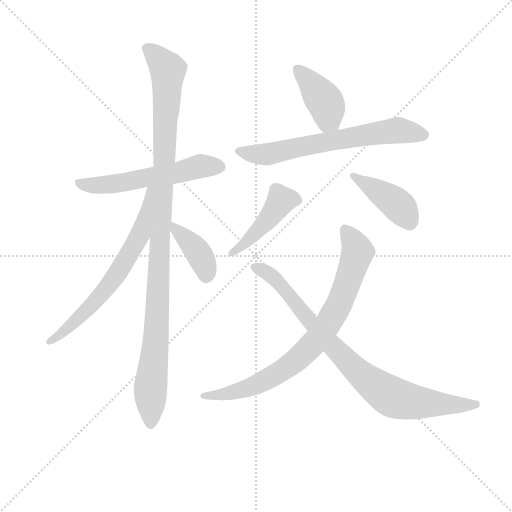
t = 0.00 s
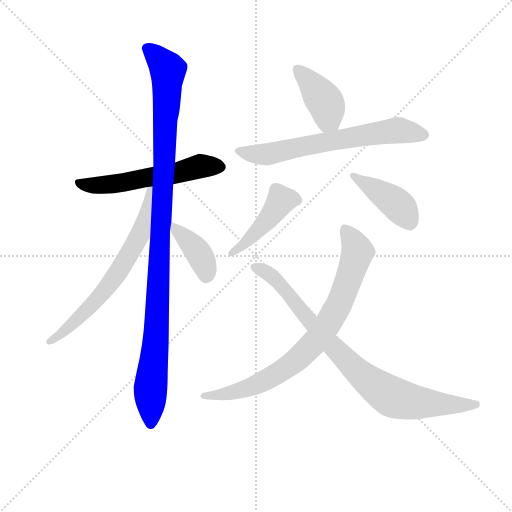
t = 1.56 s
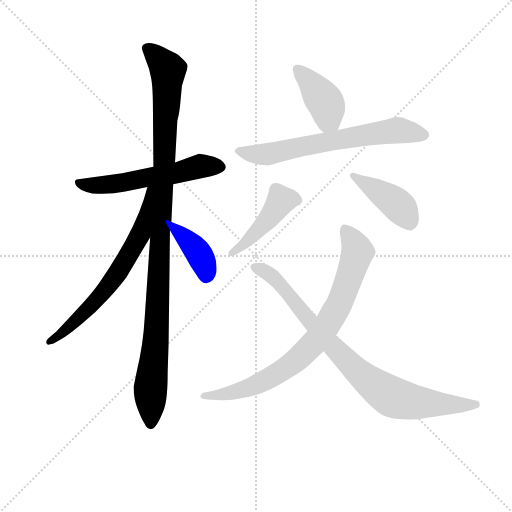
t = 3.13 s
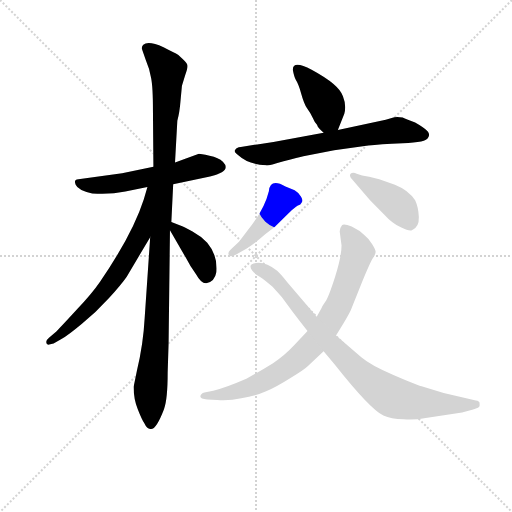
t = 4.69 s
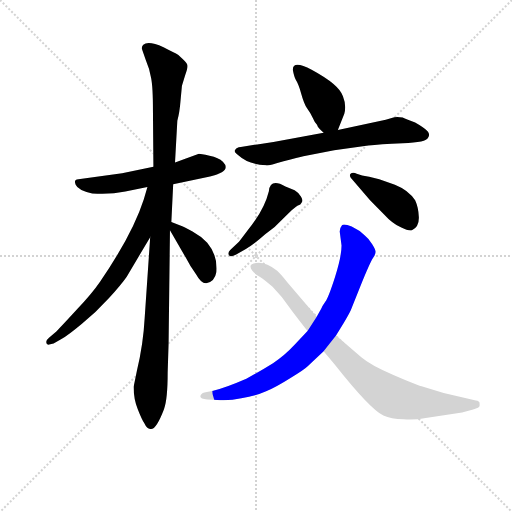
t = 6.26 s
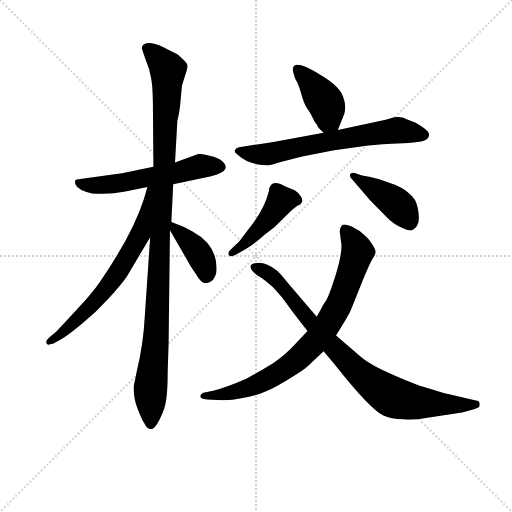
t = 7.82 s

The animated SVG that drew these frames (rendered in a browser with its animation timeline set to each time). Animation: 10 CSS @keyframes rules; one cycle of 7.82 s.

<svg version="1.1" viewBox="0 0 1024 1024" xmlns="http://www.w3.org/2000/svg">
  <g stroke="lightgray" stroke-dasharray="1,1" stroke-width="1" transform="scale(4, 4)">
    <line x1="0" y1="0" x2="256" y2="256"></line>
    <line x1="256" y1="0" x2="0" y2="256"></line>
    <line x1="128" y1="0" x2="128" y2="256"></line>
    <line x1="0" y1="128" x2="256" y2="128"></line>
  </g>
<g transform="scale(0.92, -0.92) translate(60, -900)">
   <style type="text/css">
    @keyframes keyframes0 {
      from {
       stroke: blue;
       stroke-dashoffset: 563;
       stroke-width: 128;
       }
       65% {
       animation-timing-function: step-end;
       stroke: blue;
       stroke-dashoffset: 0;
       stroke-width: 128;
       }
       to {
       stroke: black;
       stroke-width: 1024;
       }
       }
       #make-me-a-hanzi-animation-0 {
         animation: keyframes0 0.708171s both;
         animation-delay: 0.000000s;
         animation-timing-function: linear;
       }
    @keyframes keyframes1 {
      from {
       stroke: blue;
       stroke-dashoffset: 1091;
       stroke-width: 128;
       }
       78% {
       animation-timing-function: step-end;
       stroke: blue;
       stroke-dashoffset: 0;
       stroke-width: 128;
       }
       to {
       stroke: black;
       stroke-width: 1024;
       }
       }
       #make-me-a-hanzi-animation-1 {
         animation: keyframes1 1.137858s both;
         animation-delay: 0.708171s;
         animation-timing-function: linear;
       }
    @keyframes keyframes2 {
      from {
       stroke: blue;
       stroke-dashoffset: 663;
       stroke-width: 128;
       }
       68% {
       animation-timing-function: step-end;
       stroke: blue;
       stroke-dashoffset: 0;
       stroke-width: 128;
       }
       to {
       stroke: black;
       stroke-width: 1024;
       }
       }
       #make-me-a-hanzi-animation-2 {
         animation: keyframes2 0.789551s both;
         animation-delay: 1.846029s;
         animation-timing-function: linear;
       }
    @keyframes keyframes3 {
      from {
       stroke: blue;
       stroke-dashoffset: 391;
       stroke-width: 128;
       }
       56% {
       animation-timing-function: step-end;
       stroke: blue;
       stroke-dashoffset: 0;
       stroke-width: 128;
       }
       to {
       stroke: black;
       stroke-width: 1024;
       }
       }
       #make-me-a-hanzi-animation-3 {
         animation: keyframes3 0.568197s both;
         animation-delay: 2.635579s;
         animation-timing-function: linear;
       }
    @keyframes keyframes4 {
      from {
       stroke: blue;
       stroke-dashoffset: 402;
       stroke-width: 128;
       }
       57% {
       animation-timing-function: step-end;
       stroke: blue;
       stroke-dashoffset: 0;
       stroke-width: 128;
       }
       to {
       stroke: black;
       stroke-width: 1024;
       }
       }
       #make-me-a-hanzi-animation-4 {
         animation: keyframes4 0.577148s both;
         animation-delay: 3.203776s;
         animation-timing-function: linear;
       }
    @keyframes keyframes5 {
      from {
       stroke: blue;
       stroke-dashoffset: 661;
       stroke-width: 128;
       }
       68% {
       animation-timing-function: step-end;
       stroke: blue;
       stroke-dashoffset: 0;
       stroke-width: 128;
       }
       to {
       stroke: black;
       stroke-width: 1024;
       }
       }
       #make-me-a-hanzi-animation-5 {
         animation: keyframes5 0.787923s both;
         animation-delay: 3.780924s;
         animation-timing-function: linear;
       }
    @keyframes keyframes6 {
      from {
       stroke: blue;
       stroke-dashoffset: 447;
       stroke-width: 128;
       }
       59% {
       animation-timing-function: step-end;
       stroke: blue;
       stroke-dashoffset: 0;
       stroke-width: 128;
       }
       to {
       stroke: black;
       stroke-width: 1024;
       }
       }
       #make-me-a-hanzi-animation-6 {
         animation: keyframes6 0.613770s both;
         animation-delay: 4.568848s;
         animation-timing-function: linear;
       }
    @keyframes keyframes7 {
      from {
       stroke: blue;
       stroke-dashoffset: 420;
       stroke-width: 128;
       }
       58% {
       animation-timing-function: step-end;
       stroke: blue;
       stroke-dashoffset: 0;
       stroke-width: 128;
       }
       to {
       stroke: black;
       stroke-width: 1024;
       }
       }
       #make-me-a-hanzi-animation-7 {
         animation: keyframes7 0.591797s both;
         animation-delay: 5.182617s;
         animation-timing-function: linear;
       }
    @keyframes keyframes8 {
      from {
       stroke: blue;
       stroke-dashoffset: 807;
       stroke-width: 128;
       }
       72% {
       animation-timing-function: step-end;
       stroke: blue;
       stroke-dashoffset: 0;
       stroke-width: 128;
       }
       to {
       stroke: black;
       stroke-width: 1024;
       }
       }
       #make-me-a-hanzi-animation-8 {
         animation: keyframes8 0.906738s both;
         animation-delay: 5.774414s;
         animation-timing-function: linear;
       }
    @keyframes keyframes9 {
      from {
       stroke: blue;
       stroke-dashoffset: 853;
       stroke-width: 128;
       }
       74% {
       animation-timing-function: step-end;
       stroke: blue;
       stroke-dashoffset: 0;
       stroke-width: 128;
       }
       to {
       stroke: black;
       stroke-width: 1024;
       }
       }
       #make-me-a-hanzi-animation-9 {
         animation: keyframes9 0.944173s both;
         animation-delay: 6.681152s;
         animation-timing-function: linear;
       }
</style>
<path d="M 316.5 499.5 L 396.5 516.5 Q 445.5 527.5 424.5 548.5 Q 415.5 557.5 395.5 561.5 Q 375.5 565.5 372.5 565.5 L 320.5 546.5 L 273.5 537.5 L 205.5 523.5 L 110.5 510.5 Q 99.5 510.5 104.5 498.5 Q 109.5 486.5 140.5 479.5 Q 177.5 476.5 212.5 483.5 L 260.5 493.5 L 316.5 499.5 Z" fill="lightgray"></path> 
<path d="M 237.5 93.5 L 230.5 59.5 Q 230.5 32.5 239.5 10.5 Q 248.5 -12.5 253.5 -19.5 Q 259.5 -32.5 266.5 -32.5 Q 278.5 -36.5 296.5 10.5 Q 304.5 31.5 304.5 90.5 L 306.5 153.5 L 309.5 399.5 L 312.5 417.5 L 316.5 499.5 L 320.5 546.5 L 325.5 637.5 Q 330.5 655.5 332.5 681.5 L 335.5 713.5 L 342.5 736.5 Q 348.5 752.5 347.5 757.5 Q 347.5 762.5 336.5 772.5 Q 326.5 782.5 321.5 784.5 Q 316.5 786.5 295.5 797.5 Q 261.5 812.5 251.5 802.5 Q 246.5 797.5 249.5 790.5 L 256.5 770.5 Q 265.5 749.5 268.5 730.5 Q 272.5 711.5 272.5 658.5 L 273.5 537.5 L 266.5 384.5 L 254.5 208.5 Q 251.5 151.5 237.5 93.5 Z" fill="lightgray"></path> 
<path d="M 260.5 493.5 L 252.5 466.5 Q 228.5 391.5 157.5 287.5 Q 140.5 262.5 106.5 226.5 Q 73.5 190.5 62.5 179.5 L 46.5 165.5 Q 40.5 160.5 40.5 156.5 Q 40.5 151.5 44.5 150.5 L 56.5 153.5 L 74.5 163.5 Q 87.5 170.5 117.5 195.5 Q 148.5 220.5 176.5 251.5 Q 204.5 282.5 215.5 298.5 L 266.5 384.5 C 345.5 517.5 269.5 522.5 260.5 493.5 Z" fill="lightgray"></path> 
<path d="M 309.5 399.5 L 343.5 340.5 Q 353.5 320.5 366.5 303.5 Q 377.5 283.5 388.5 284.5 Q 406.5 286.5 410.5 308.5 Q 413.5 345.5 390.5 372.5 Q 376.5 386.5 358.5 396.5 Q 340.5 406.5 337.5 407.5 L 312.5 417.5 C 295.5 424.5 295.5 424.5 309.5 399.5 Z" fill="lightgray"></path> 
<path d="M 674.5 617.5 L 688.5 652.5 Q 693.5 670.5 685.5 690.5 Q 678.5 715.5 617.5 748.5 Q 576.5 770.5 576.5 748.5 Q 579.5 732.5 583.5 725.5 Q 588.5 718.5 594.5 697.5 Q 600.5 675.5 607.5 664.5 Q 615.5 653.5 619.5 644.5 Q 623.5 634.5 629.5 628.5 Q 629.5 624.5 643.5 611.5 C 664.5 591.5 664.5 591.5 674.5 617.5 Z" fill="lightgray"></path> 
<path d="M 643.5 611.5 L 534.5 591.5 L 463.5 580.5 Q 453.5 579.5 451.5 574.5 Q 446.5 570.5 459.5 561.5 Q 478.5 543.5 518.5 540.5 Q 523.5 539.5 556.5 549.5 Q 589.5 558.5 599.5 560.5 L 666.5 573.5 L 740.5 583.5 Q 764.5 586.5 815.5 588.5 Q 867.5 590.5 870.5 600.5 Q 875.5 607.5 869.5 614.5 Q 863.5 621.5 842.5 633.5 Q 816.5 643.5 815.5 644.5 Q 800.5 647.5 791.5 643.5 L 778.5 639.5 L 674.5 617.5 L 643.5 611.5 Z" fill="lightgray"></path> 
<path d="M 459.5 374.5 L 440.5 356.5 Q 434.5 350.5 437.5 345.5 Q 440.5 339.5 453.5 346.5 L 474.5 358.5 Q 496.5 372.5 516.5 390.5 Q 538.5 405.5 558.5 427.5 Q 579.5 448.5 586.5 452.5 Q 594.5 455.5 595.5 459.5 Q 599.5 463.5 594.5 472.5 Q 590.5 480.5 580.5 486.5 L 560.5 494.5 Q 527.5 513.5 524.5 484.5 Q 514.5 443.5 478.5 399.5 Q 463.5 379.5 459.5 374.5 Z" fill="lightgray"></path> 
<path d="M 702.5 513.5 L 744.5 464.5 L 774.5 434.5 Q 793.5 413.5 812.5 405.5 Q 828.5 397.5 835.5 399.5 Q 851.5 406.5 850.5 428.5 Q 849.5 449.5 842.5 464.5 Q 828.5 486.5 798.5 498.5 L 764.5 510.5 L 742.5 515.5 Q 725.5 518.5 715.5 522.5 Q 706.5 526.5 701.5 521.5 Q 699.5 517.5 702.5 513.5 Z" fill="lightgray"></path> 
<path d="M 670.5 170.5 L 687.5 198.5 Q 702.5 223.5 704.5 230.5 L 724.5 280.5 Q 744.5 329.5 750.5 338.5 Q 756.5 347.5 756.5 351.5 Q 757.5 355.5 749.5 368.5 Q 742.5 380.5 732.5 388.5 Q 721.5 399.5 704.5 407.5 Q 687.5 414.5 683.5 410.5 Q 679.5 406.5 678.5 396.5 L 682.5 366.5 Q 682.5 342.5 668.5 298.5 Q 654.5 254.5 647.5 244.5 Q 640.5 234.5 638.5 229.5 L 628.5 211.5 L 608.5 180.5 L 582.5 152.5 Q 557.5 125.5 533.5 110.5 Q 509.5 95.5 475.5 76.5 Q 429.5 56.5 403.5 50.5 L 384.5 46.5 Q 376.5 44.5 375.5 38.5 Q 375.5 32.5 390.5 31.5 L 412.5 30.5 Q 439.5 28.5 464.5 34.5 Q 496.5 39.5 518.5 49.5 Q 541.5 59.5 571.5 78.5 Q 601.5 96.5 609.5 104.5 L 643.5 136.5 L 670.5 170.5 Z" fill="lightgray"></path> 
<path d="M 865.5 -8.5 L 944.5 3.5 L 966.5 9.5 Q 978.5 12.5 980.5 14.5 Q 983.5 15.5 982.5 22.5 Q 983.5 28.5 974.5 29.5 L 904.5 45.5 L 856.5 60.5 Q 847.5 62.5 796.5 84.5 Q 746.5 105.5 725.5 123.5 L 670.5 170.5 L 628.5 211.5 L 564.5 286.5 Q 550.5 304.5 542.5 311.5 Q 517.5 331.5 496.5 328.5 Q 477.5 326.5 488.5 311.5 Q 493.5 304.5 504.5 298.5 Q 515.5 291.5 532.5 276.5 L 552.5 254.5 L 576.5 221.5 Q 591.5 201.5 608.5 180.5 L 643.5 136.5 L 668.5 106.5 Q 744.5 10.5 773.5 -3.5 Q 789.5 -11.5 817.5 -11.5 Q 841.5 -13.5 865.5 -8.5 Z" fill="lightgray"></path> 
      <clipPath id="make-me-a-hanzi-clip-0">
      <path d="M 316.5 499.5 L 396.5 516.5 Q 445.5 527.5 424.5 548.5 Q 415.5 557.5 395.5 561.5 Q 375.5 565.5 372.5 565.5 L 320.5 546.5 L 273.5 537.5 L 205.5 523.5 L 110.5 510.5 Q 99.5 510.5 104.5 498.5 Q 109.5 486.5 140.5 479.5 Q 177.5 476.5 212.5 483.5 L 260.5 493.5 L 316.5 499.5 Z" fill="lightgray"></path>
      </clipPath>
      <path clip-path="url(#make-me-a-hanzi-clip-0)" d="M 114.5 500.5 L 175.5 498.5 L 383.5 539.5 L 417.5 537.5 " fill="none" id="make-me-a-hanzi-animation-0" stroke-dasharray="435 870" stroke-linecap="round"></path>

      <clipPath id="make-me-a-hanzi-clip-1">
      <path d="M 237.5 93.5 L 230.5 59.5 Q 230.5 32.5 239.5 10.5 Q 248.5 -12.5 253.5 -19.5 Q 259.5 -32.5 266.5 -32.5 Q 278.5 -36.5 296.5 10.5 Q 304.5 31.5 304.5 90.5 L 306.5 153.5 L 309.5 399.5 L 312.5 417.5 L 316.5 499.5 L 320.5 546.5 L 325.5 637.5 Q 330.5 655.5 332.5 681.5 L 335.5 713.5 L 342.5 736.5 Q 348.5 752.5 347.5 757.5 Q 347.5 762.5 336.5 772.5 Q 326.5 782.5 321.5 784.5 Q 316.5 786.5 295.5 797.5 Q 261.5 812.5 251.5 802.5 Q 246.5 797.5 249.5 790.5 L 256.5 770.5 Q 265.5 749.5 268.5 730.5 Q 272.5 711.5 272.5 658.5 L 273.5 537.5 L 266.5 384.5 L 254.5 208.5 Q 251.5 151.5 237.5 93.5 Z" fill="lightgray"></path>
      </clipPath>
      <path clip-path="url(#make-me-a-hanzi-clip-1)" d="M 260.5 794.5 L 304.5 748.5 L 280.5 176.5 L 266.5 54.5 L 267.5 -21.5 " fill="none" id="make-me-a-hanzi-animation-1" stroke-dasharray="963 1926" stroke-linecap="round"></path>

      <clipPath id="make-me-a-hanzi-clip-2">
      <path d="M 260.5 493.5 L 252.5 466.5 Q 228.5 391.5 157.5 287.5 Q 140.5 262.5 106.5 226.5 Q 73.5 190.5 62.5 179.5 L 46.5 165.5 Q 40.5 160.5 40.5 156.5 Q 40.5 151.5 44.5 150.5 L 56.5 153.5 L 74.5 163.5 Q 87.5 170.5 117.5 195.5 Q 148.5 220.5 176.5 251.5 Q 204.5 282.5 215.5 298.5 L 266.5 384.5 C 345.5 517.5 269.5 522.5 260.5 493.5 Z" fill="lightgray"></path>
      </clipPath>
      <path clip-path="url(#make-me-a-hanzi-clip-2)" d="M 266.5 487.5 L 246.5 393.5 L 195.5 306.5 L 132.5 228.5 L 48.5 157.5 " fill="none" id="make-me-a-hanzi-animation-2" stroke-dasharray="535 1070" stroke-linecap="round"></path>

      <clipPath id="make-me-a-hanzi-clip-3">
      <path d="M 309.5 399.5 L 343.5 340.5 Q 353.5 320.5 366.5 303.5 Q 377.5 283.5 388.5 284.5 Q 406.5 286.5 410.5 308.5 Q 413.5 345.5 390.5 372.5 Q 376.5 386.5 358.5 396.5 Q 340.5 406.5 337.5 407.5 L 312.5 417.5 C 295.5 424.5 295.5 424.5 309.5 399.5 Z" fill="lightgray"></path>
      </clipPath>
      <path clip-path="url(#make-me-a-hanzi-clip-3)" d="M 317.5 412.5 L 322.5 399.5 L 376.5 342.5 L 388.5 301.5 " fill="none" id="make-me-a-hanzi-animation-3" stroke-dasharray="263 526" stroke-linecap="round"></path>

      <clipPath id="make-me-a-hanzi-clip-4">
      <path d="M 674.5 617.5 L 688.5 652.5 Q 693.5 670.5 685.5 690.5 Q 678.5 715.5 617.5 748.5 Q 576.5 770.5 576.5 748.5 Q 579.5 732.5 583.5 725.5 Q 588.5 718.5 594.5 697.5 Q 600.5 675.5 607.5 664.5 Q 615.5 653.5 619.5 644.5 Q 623.5 634.5 629.5 628.5 Q 629.5 624.5 643.5 611.5 C 664.5 591.5 664.5 591.5 674.5 617.5 Z" fill="lightgray"></path>
      </clipPath>
      <path clip-path="url(#make-me-a-hanzi-clip-4)" d="M 587.5 749.5 L 646.5 678.5 L 654.5 642.5 L 664.5 628.5 " fill="none" id="make-me-a-hanzi-animation-4" stroke-dasharray="274 548" stroke-linecap="round"></path>

      <clipPath id="make-me-a-hanzi-clip-5">
      <path d="M 643.5 611.5 L 534.5 591.5 L 463.5 580.5 Q 453.5 579.5 451.5 574.5 Q 446.5 570.5 459.5 561.5 Q 478.5 543.5 518.5 540.5 Q 523.5 539.5 556.5 549.5 Q 589.5 558.5 599.5 560.5 L 666.5 573.5 L 740.5 583.5 Q 764.5 586.5 815.5 588.5 Q 867.5 590.5 870.5 600.5 Q 875.5 607.5 869.5 614.5 Q 863.5 621.5 842.5 633.5 Q 816.5 643.5 815.5 644.5 Q 800.5 647.5 791.5 643.5 L 778.5 639.5 L 674.5 617.5 L 643.5 611.5 Z" fill="lightgray"></path>
      </clipPath>
      <path clip-path="url(#make-me-a-hanzi-clip-5)" d="M 460.5 571.5 L 512.5 563.5 L 802.5 616.5 L 859.5 606.5 " fill="none" id="make-me-a-hanzi-animation-5" stroke-dasharray="533 1066" stroke-linecap="round"></path>

      <clipPath id="make-me-a-hanzi-clip-6">
      <path d="M 459.5 374.5 L 440.5 356.5 Q 434.5 350.5 437.5 345.5 Q 440.5 339.5 453.5 346.5 L 474.5 358.5 Q 496.5 372.5 516.5 390.5 Q 538.5 405.5 558.5 427.5 Q 579.5 448.5 586.5 452.5 Q 594.5 455.5 595.5 459.5 Q 599.5 463.5 594.5 472.5 Q 590.5 480.5 580.5 486.5 L 560.5 494.5 Q 527.5 513.5 524.5 484.5 Q 514.5 443.5 478.5 399.5 Q 463.5 379.5 459.5 374.5 Z" fill="lightgray"></path>
      </clipPath>
      <path clip-path="url(#make-me-a-hanzi-clip-6)" d="M 583.5 465.5 L 551.5 464.5 L 500.5 398.5 L 443.5 349.5 " fill="none" id="make-me-a-hanzi-animation-6" stroke-dasharray="319 638" stroke-linecap="round"></path>

      <clipPath id="make-me-a-hanzi-clip-7">
      <path d="M 702.5 513.5 L 744.5 464.5 L 774.5 434.5 Q 793.5 413.5 812.5 405.5 Q 828.5 397.5 835.5 399.5 Q 851.5 406.5 850.5 428.5 Q 849.5 449.5 842.5 464.5 Q 828.5 486.5 798.5 498.5 L 764.5 510.5 L 742.5 515.5 Q 725.5 518.5 715.5 522.5 Q 706.5 526.5 701.5 521.5 Q 699.5 517.5 702.5 513.5 Z" fill="lightgray"></path>
      </clipPath>
      <path clip-path="url(#make-me-a-hanzi-clip-7)" d="M 708.5 518.5 L 799.5 459.5 L 831.5 414.5 " fill="none" id="make-me-a-hanzi-animation-7" stroke-dasharray="292 584" stroke-linecap="round"></path>

      <clipPath id="make-me-a-hanzi-clip-8">
      <path d="M 670.5 170.5 L 687.5 198.5 Q 702.5 223.5 704.5 230.5 L 724.5 280.5 Q 744.5 329.5 750.5 338.5 Q 756.5 347.5 756.5 351.5 Q 757.5 355.5 749.5 368.5 Q 742.5 380.5 732.5 388.5 Q 721.5 399.5 704.5 407.5 Q 687.5 414.5 683.5 410.5 Q 679.5 406.5 678.5 396.5 L 682.5 366.5 Q 682.5 342.5 668.5 298.5 Q 654.5 254.5 647.5 244.5 Q 640.5 234.5 638.5 229.5 L 628.5 211.5 L 608.5 180.5 L 582.5 152.5 Q 557.5 125.5 533.5 110.5 Q 509.5 95.5 475.5 76.5 Q 429.5 56.5 403.5 50.5 L 384.5 46.5 Q 376.5 44.5 375.5 38.5 Q 375.5 32.5 390.5 31.5 L 412.5 30.5 Q 439.5 28.5 464.5 34.5 Q 496.5 39.5 518.5 49.5 Q 541.5 59.5 571.5 78.5 Q 601.5 96.5 609.5 104.5 L 643.5 136.5 L 670.5 170.5 Z" fill="lightgray"></path>
      </clipPath>
      <path clip-path="url(#make-me-a-hanzi-clip-8)" d="M 688.5 400.5 L 717.5 352.5 L 673.5 231.5 L 619.5 150.5 L 567.5 103.5 L 515.5 72.5 L 431.5 43.5 L 382.5 39.5 " fill="none" id="make-me-a-hanzi-animation-8" stroke-dasharray="679 1358" stroke-linecap="round"></path>

      <clipPath id="make-me-a-hanzi-clip-9">
      <path d="M 865.5 -8.5 L 944.5 3.5 L 966.5 9.5 Q 978.5 12.5 980.5 14.5 Q 983.5 15.5 982.5 22.5 Q 983.5 28.5 974.5 29.5 L 904.5 45.5 L 856.5 60.5 Q 847.5 62.5 796.5 84.5 Q 746.5 105.5 725.5 123.5 L 670.5 170.5 L 628.5 211.5 L 564.5 286.5 Q 550.5 304.5 542.5 311.5 Q 517.5 331.5 496.5 328.5 Q 477.5 326.5 488.5 311.5 Q 493.5 304.5 504.5 298.5 Q 515.5 291.5 532.5 276.5 L 552.5 254.5 L 576.5 221.5 Q 591.5 201.5 608.5 180.5 L 643.5 136.5 L 668.5 106.5 Q 744.5 10.5 773.5 -3.5 Q 789.5 -11.5 817.5 -11.5 Q 841.5 -13.5 865.5 -8.5 Z" fill="lightgray"></path>
      </clipPath>
      <path clip-path="url(#make-me-a-hanzi-clip-9)" d="M 493.5 319.5 L 540.5 291.5 L 655.5 154.5 L 726.5 83.5 L 766.5 53.5 L 800.5 34.5 L 834.5 26.5 L 973.5 20.5 " fill="none" id="make-me-a-hanzi-animation-9" stroke-dasharray="725 1450" stroke-linecap="round"></path>

</g>
</svg>
